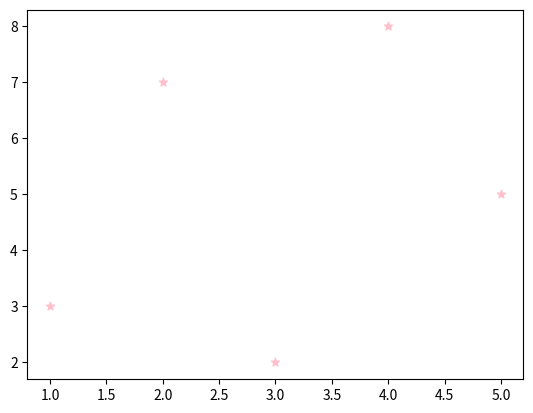

Write the Python code that produced this figure.
import matplotlib.pyplot as plt
import numpy as np

x = [1, 2, 3, 4, 5]
y = [3, 7, 2, 8, 5]

plt.scatter(x, y, color="pink", marker="*")
plt.show()
